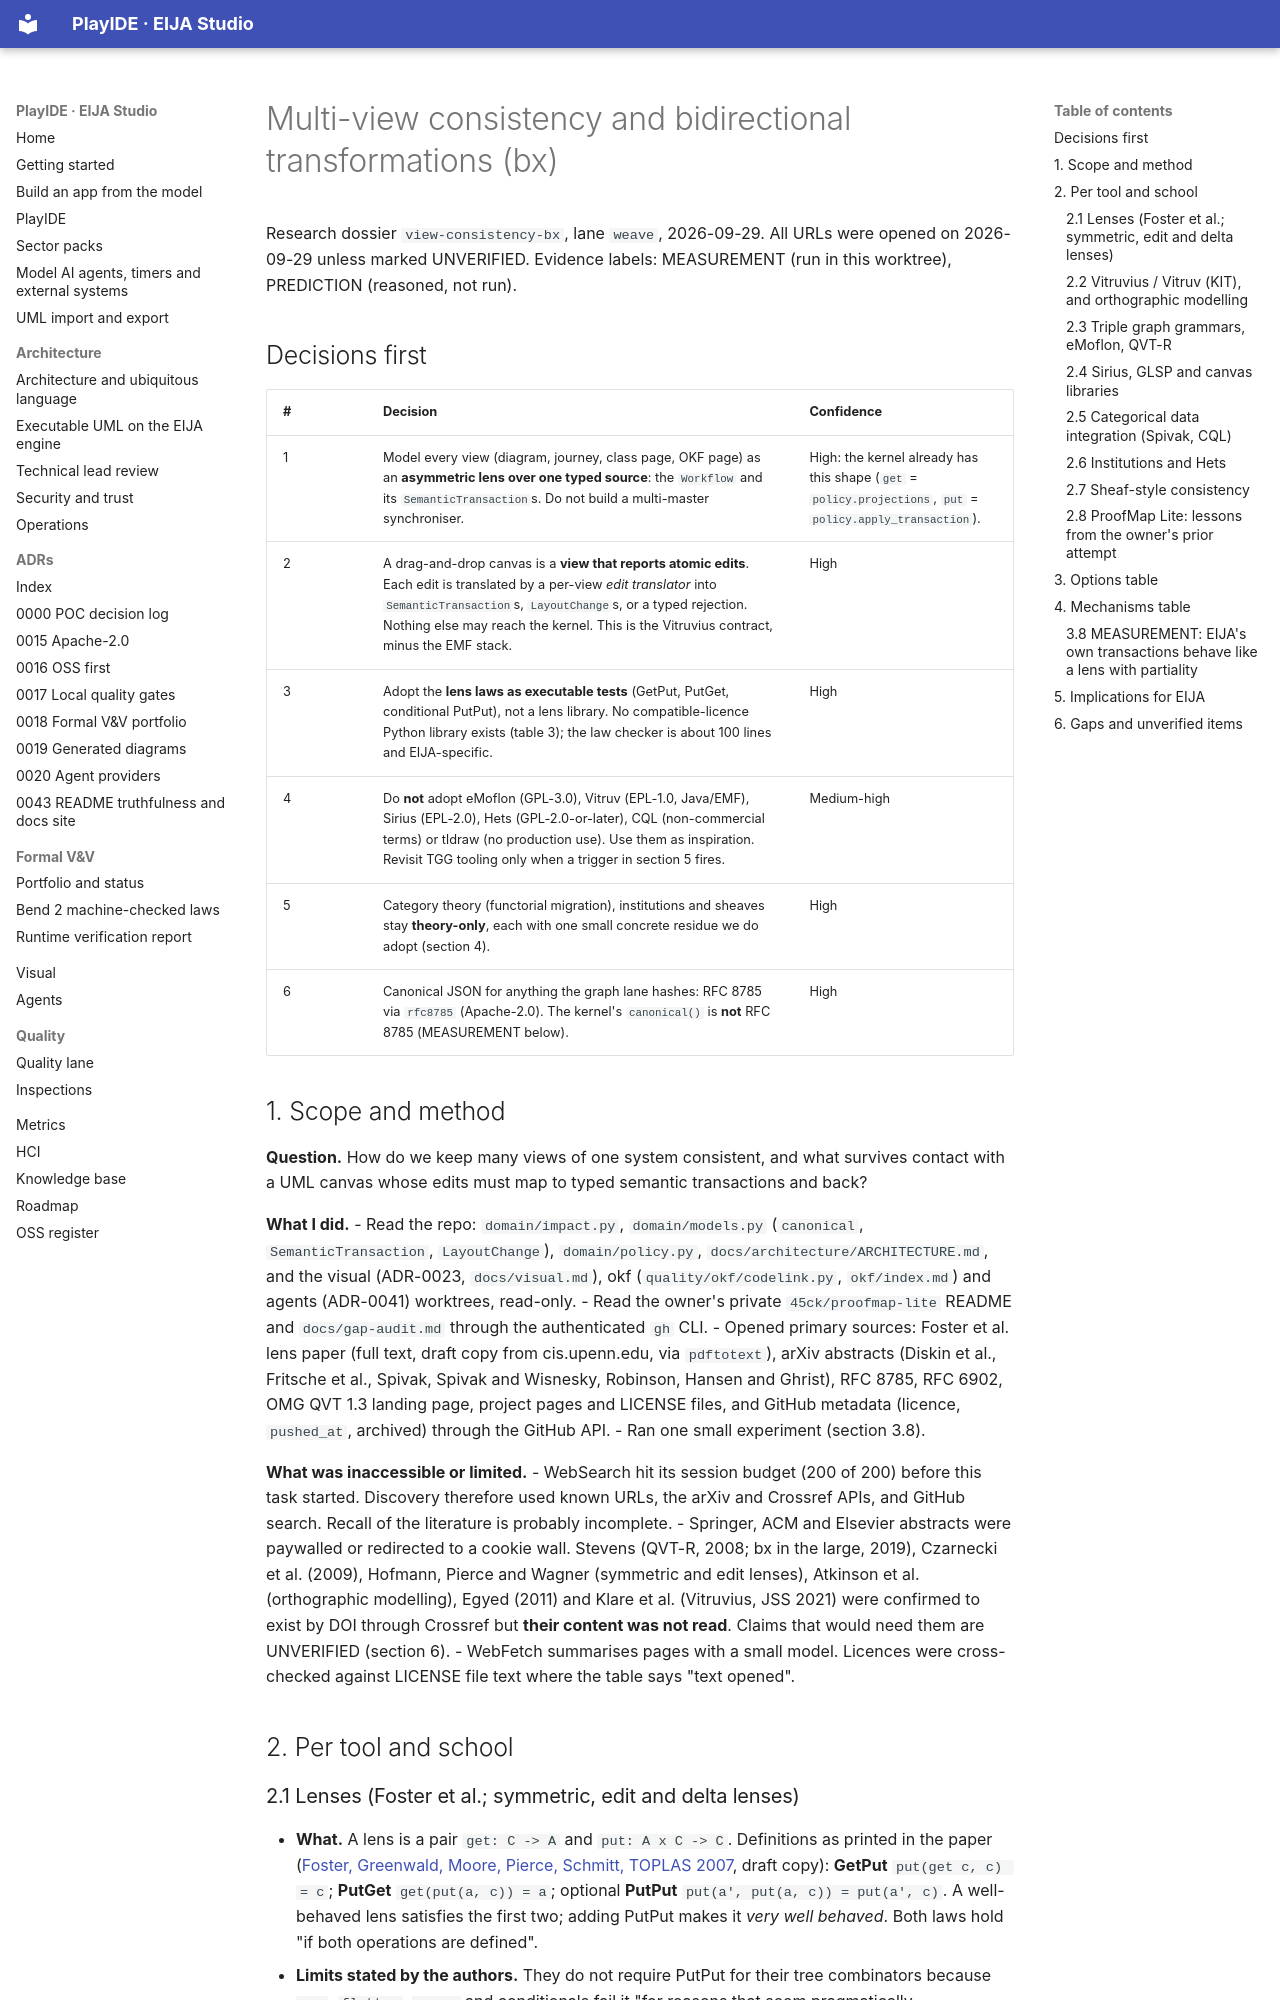

repository: 45ck/eija-studio · page: weave/research/multi-view-consistency-and-bx/index.html · generator: mkdocs

# Multi-view consistency and bidirectional transformations (bx)

Research dossier `view-consistency-bx`, lane `weave`, 2026-09-29. All URLs were opened on 2026-09-29 unless marked UNVERIFIED. Evidence labels: MEASUREMENT (run in this worktree), PREDICTION (reasoned, not run).

## Decisions first

| # | Decision | Confidence |
|---|---|---|
| 1 | Model every view (diagram, journey, class page, OKF page) as an **asymmetric lens over one typed source**: the `Workflow` and its `SemanticTransaction`s. Do not build a multi-master synchroniser. | High: the kernel already has this shape (`get` = `policy.projections`, `put` = `policy.apply_transaction`). |
| 2 | A drag-and-drop canvas is a **view that reports atomic edits**. Each edit is translated by a per-view *edit translator* into `SemanticTransaction`s, `LayoutChange`s, or a typed rejection. Nothing else may reach the kernel. This is the Vitruvius contract, minus the EMF stack. | High |
| 3 | Adopt the **lens laws as executable tests** (GetPut, PutGet, conditional PutPut), not a lens library. No compatible-licence Python library exists (table 3); the law checker is about 100 lines and EIJA-specific. | High |
| 4 | Do **not** adopt eMoflon (GPL-3.0), Vitruv (EPL-1.0, Java/EMF), Sirius (EPL-2.0), Hets (GPL-2.0-or-later), CQL (non-commercial terms) or tldraw (no production use). Use them as inspiration. Revisit TGG tooling only when a trigger in section 5 fires. | Medium-high |
| 5 | Category theory (functorial migration), institutions and sheaves stay **theory-only**, each with one small concrete residue we do adopt (section 4). | High |
| 6 | Canonical JSON for anything the graph lane hashes: RFC 8785 via `rfc8785` (Apache-2.0). The kernel's `canonical()` is **not** RFC 8785 (MEASUREMENT below). | High |

## 1. Scope and method

**Question.** How do we keep many views of one system consistent, and what survives contact with a UML canvas whose edits must map to typed semantic transactions and back?

**What I did.**
- Read the repo: `domain/impact.py`, `domain/models.py` (`canonical`, `SemanticTransaction`, `LayoutChange`), `domain/policy.py`, `docs/architecture/ARCHITECTURE.md`, and the visual (ADR-0023, `docs/visual.md`), okf (`quality/okf/codelink.py`, `okf/index.md`) and agents (ADR-0041) worktrees, read-only.
- Read the owner's private `45ck/proofmap-lite` README and `docs/gap-audit.md` through the authenticated `gh` CLI.
- Opened primary sources: Foster et al. lens paper (full text, draft copy from cis.upenn.edu, via `pdftotext`), arXiv abstracts (Diskin et al., Fritsche et al., Spivak, Spivak and Wisnesky, Robinson, Hansen and Ghrist), RFC 8785, RFC 6902, OMG QVT 1.3 landing page, project pages and LICENSE files, and GitHub metadata (licence, `pushed_at`, archived) through the GitHub API.
- Ran one small experiment (section 3.8).

**What was inaccessible or limited.**
- WebSearch hit its session budget (200 of 200) before this task started. Discovery therefore used known URLs, the arXiv and Crossref APIs, and GitHub search. Recall of the literature is probably incomplete.
- Springer, ACM and Elsevier abstracts were paywalled or redirected to a cookie wall. Stevens (QVT-R, 2008; bx in the large, 2019), Czarnecki et al. (2009), Hofmann, Pierce and Wagner (symmetric and edit lenses), Atkinson et al. (orthographic modelling), Egyed (2011) and Klare et al. (Vitruvius, JSS 2021) were confirmed to exist by DOI through Crossref but **their content was not read**. Claims that would need them are UNVERIFIED (section 6).
- WebFetch summarises pages with a small model. Licences were cross-checked against LICENSE file text where the table says "text opened".

## 2. Per tool and school
